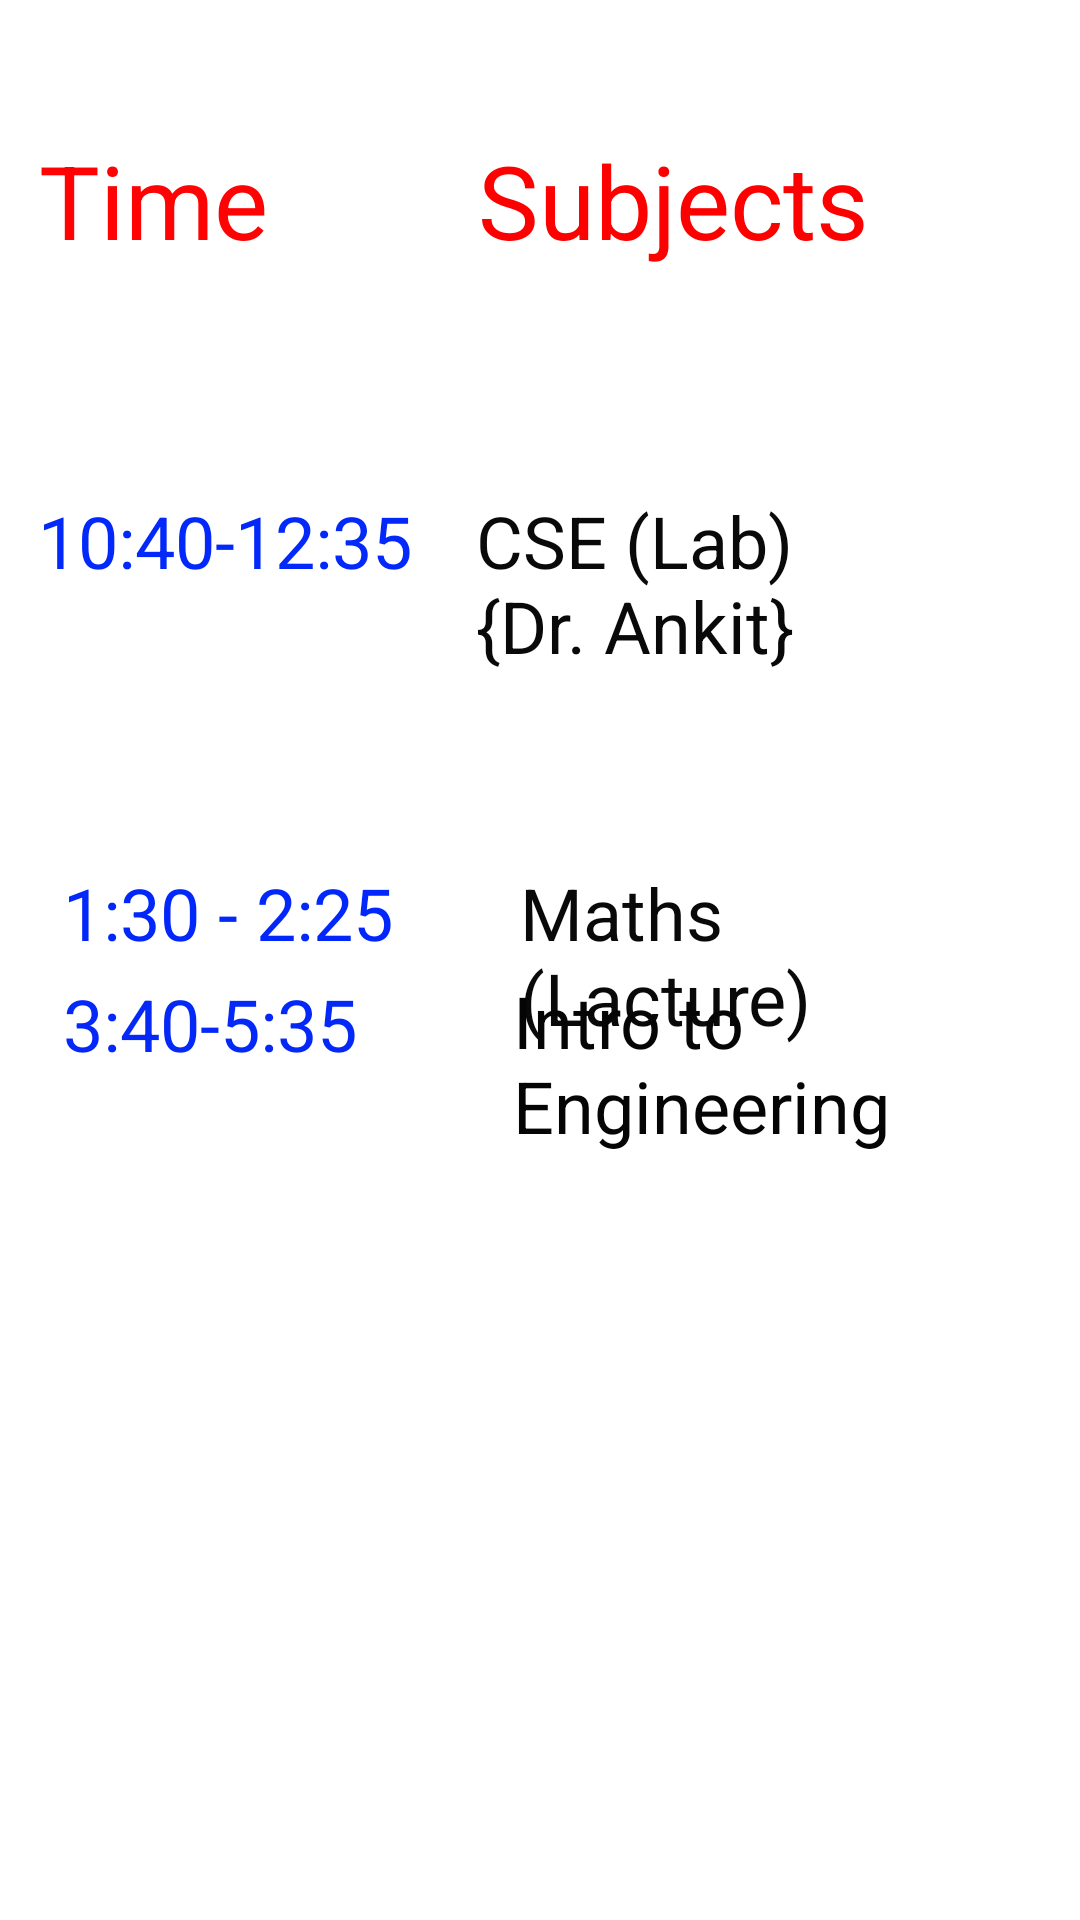

Produce the Android XML layout that renders to this screen, including the resource entries it uses.
<!-- AndroidManifest.xml: application theme Theme.CollegeInfo -->
<!-- res/layout/activity_tuesda.xml -->
<?xml version="1.0" encoding="utf-8"?>
<androidx.constraintlayout.widget.ConstraintLayout xmlns:android="http://schemas.android.com/apk/res/android"
    xmlns:app="http://schemas.android.com/apk/res-auto"
    xmlns:tools="http://schemas.android.com/tools"
    android:layout_width="match_parent"
    android:layout_height="match_parent"
    tools:context=".tuesda">

    <TextView
        android:id="@+id/textView44"
        android:layout_width="123dp"
        android:layout_height="69dp"
        android:layout_marginTop="44dp"
        android:text="Time"
        android:textColor="#FD0303"
        android:textSize="34sp"
        app:layout_constraintEnd_toEndOf="parent"
        app:layout_constraintHorizontal_bias="0.055"
        app:layout_constraintStart_toStartOf="parent"
        app:layout_constraintTop_toTopOf="parent" />

    <TextView
        android:id="@+id/textView45"
        android:layout_width="135dp"
        android:layout_height="74dp"
        android:layout_marginTop="164dp"
        android:text="10:40-12:35"
        android:textColor="#0228FA"
        android:textSize="24sp"
        app:layout_constraintEnd_toEndOf="parent"
        app:layout_constraintHorizontal_bias="0.057"
        app:layout_constraintStart_toStartOf="parent"
        app:layout_constraintTop_toTopOf="parent" />

    <TextView
        android:id="@+id/textView46"
        android:layout_width="144dp"
        android:layout_height="88dp"
        android:layout_marginTop="288dp"
        android:text="1:30 - 2:25"
        android:textColor="#0227FA"
        android:textSize="24sp"
        app:layout_constraintEnd_toEndOf="parent"
        app:layout_constraintHorizontal_bias="0.097"
        app:layout_constraintStart_toStartOf="parent"
        app:layout_constraintTop_toTopOf="parent" />

    <TextView
        android:id="@+id/textView47"
        android:layout_width="147dp"
        android:layout_height="75dp"
        android:layout_marginBottom="240dp"
        android:text="3:40-5:35"
        android:textColor="#0328F8"
        android:textSize="24sp"
        app:layout_constraintBottom_toBottomOf="parent"
        app:layout_constraintEnd_toEndOf="parent"
        app:layout_constraintHorizontal_bias="0.098"
        app:layout_constraintStart_toStartOf="parent" />

    <TextView
        android:id="@+id/textView48"
        android:layout_width="138dp"
        android:layout_height="67dp"
        android:layout_marginTop="44dp"
        android:text="Subjects"
        android:textColor="#FD0101"
        android:textSize="34sp"
        app:layout_constraintEnd_toEndOf="parent"
        app:layout_constraintHorizontal_bias="0.717"
        app:layout_constraintStart_toStartOf="parent"
        app:layout_constraintTop_toTopOf="parent" />

    <TextView
        android:id="@+id/textView49"
        android:layout_width="144dp"
        android:layout_height="73dp"
        android:layout_marginTop="164dp"
        android:text="CSE (Lab)          {Dr. Ankit}"
        android:textColor="#090909"
        android:textSize="24sp"
        app:layout_constraintEnd_toEndOf="parent"
        app:layout_constraintHorizontal_bias="0.734"
        app:layout_constraintStart_toStartOf="parent"
        app:layout_constraintTop_toTopOf="parent" />

    <TextView
        android:id="@+id/textView50"
        android:layout_width="136dp"
        android:layout_height="80dp"
        android:layout_marginTop="288dp"
        android:text="Maths    (Lacture)"
        android:textColor="#090909"
        android:textSize="24sp"
        app:layout_constraintEnd_toEndOf="parent"
        app:layout_constraintHorizontal_bias="0.774"
        app:layout_constraintStart_toStartOf="parent"
        app:layout_constraintTop_toTopOf="parent" />

    <TextView
        android:id="@+id/textView51"
        android:layout_width="152dp"
        android:layout_height="80dp"
        android:layout_marginBottom="236dp"
        android:text="Intro to Engineering"
        android:textColor="#050505"
        android:textSize="24sp"
        app:layout_constraintBottom_toBottomOf="parent"
        app:layout_constraintEnd_toEndOf="parent"
        app:layout_constraintHorizontal_bias="0.822"
        app:layout_constraintStart_toStartOf="parent" />
</androidx.constraintlayout.widget.ConstraintLayout>
<!-- resources referenced by this layout -->
<resources>
  <style name="Theme.CollegeInfo" parent="Theme.MaterialComponents.DayNight.DarkActionBar">
          
          <item name="colorPrimary">@color/purple_500</item>
          <item name="colorPrimaryVariant">@color/purple_700</item>
          <item name="colorOnPrimary">@color/white</item>
          
          <item name="colorSecondary">@color/teal_200</item>
          <item name="colorSecondaryVariant">@color/teal_700</item>
          <item name="colorOnSecondary">@color/black</item>
          
          <item name="android:statusBarColor" tools:targetApi="l">?attr/colorPrimaryVariant</item>
          
      </style>
  <color name="purple_500">#F6061A</color>
  <color name="purple_700">#F40202</color>
  <color name="white">#FFFFFFFF</color>
  <color name="teal_200">#F8021E</color>
  <color name="teal_700">#FF018786</color>
  <color name="black">#FF000000</color>
</resources>
